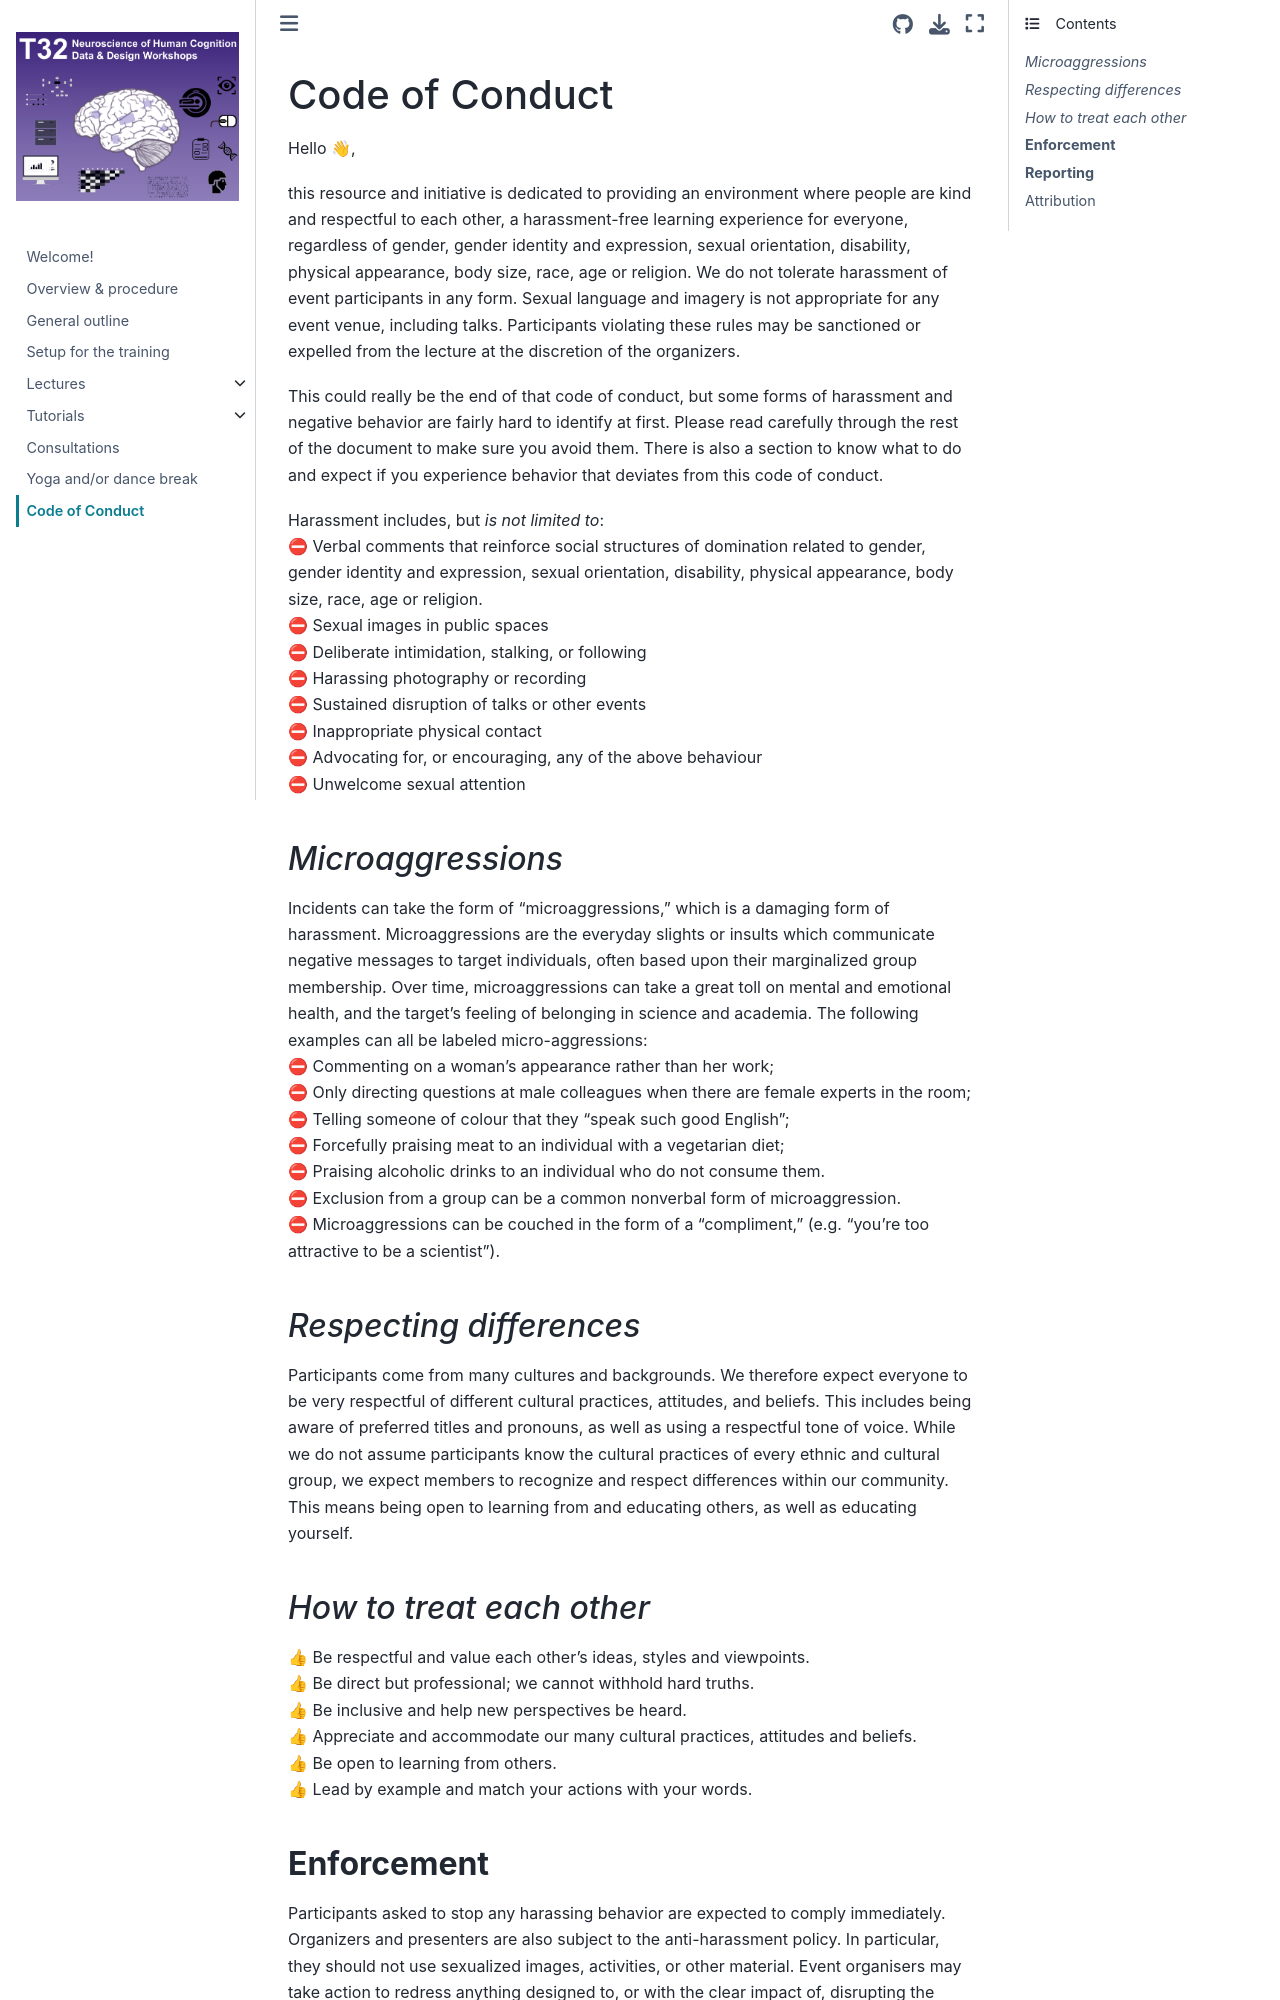

repository: PeerHerholz/NU_T32_CBMG · page: CoC.html · generator: jekyll

# Code of Conduct

Hello 👋, 

this course is dedicated to providing an environment where people are kind and respectful to each other, a harassment-free learning experience for everyone, regardless of gender, gender identity and expression, sexual orientation, disability, physical appearance, body size, race, age or religion. We do not tolerate harassment of event participants in any form. Sexual language and imagery is not appropriate for any event venue, including talks. Participants violating these rules may be sanctioned or expelled from the lecture at the discretion of the organizers.

This could really be the end of that code of conduct, but some forms of harassment and negative behavior are fairly hard to identify at first. Please read carefully through the rest of the document to make sure you avoid them. There is also a section to know what to do and expect if you experience behavior that deviates from this code of conduct.

Harassment includes, but _is not limited to_:  
⛔ Verbal comments that reinforce social structures of domination related to gender, gender identity and expression, sexual orientation, disability, physical appearance, body size, race, age or religion.  
⛔ Sexual images in public spaces  
⛔ Deliberate intimidation, stalking, or following  
⛔ Harassing photography or recording  
⛔ Sustained disruption of talks or other events  
⛔ Inappropriate physical contact  
⛔ Advocating for, or encouraging, any of the above behaviour  
⛔ Unwelcome sexual attention  

## *Microaggressions*
Incidents can take the form of “microaggressions,” which is a damaging form of harassment. Microaggressions are the everyday slights or insults which communicate negative messages to target individuals, often based upon their marginalized group membership. Over time, microaggressions can take a great toll on mental and emotional health, and the target’s feeling of belonging in science and academia. The following examples can all be labeled micro-aggressions:  
⛔ Commenting on a woman’s appearance rather than her work;  
⛔ Only directing questions at male colleagues when there are female experts in the room;  
⛔ Telling someone of colour that they “speak such good English”;  
⛔ Forcefully praising meat to an individual with a vegetarian diet;  
⛔ Praising alcoholic drinks to an individual who do not consume them.  
⛔ Exclusion from a group can be a common nonverbal form of microaggression.  
⛔ Microaggressions can be couched in the form of a “compliment,” (e.g. “you’re too attractive to be a scientist”).  

## *Respecting differences*  
Participants come from many cultures and backgrounds. We therefore expect everyone to be very respectful of different cultural practices, attitudes, and beliefs. This includes being aware of preferred titles and pronouns, as well as using a respectful tone of voice.
While we do not assume participants know the cultural practices of every ethnic and cultural group, we expect members to recognize and respect differences within our community. This means being open to learning from and educating others, as well as educating yourself.
